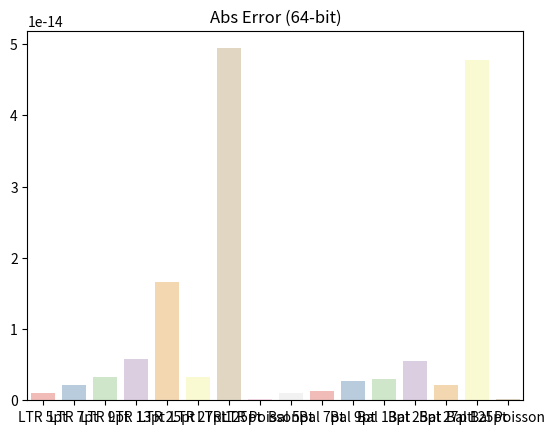

Here is the Python script that generated this plot:
import seaborn as sns
import matplotlib.pyplot as plt

import pandas as pd


names = [
"LTR 5pt",
"LTR 7pt",
"LTR 9pt",
"LTR 13pt",
"LTR 25pt",
"LTR 27pt",
"LTR 125pt",
"LTR Poisson",
"Bal 5pt",
"Bal 7pt",
"Bal 9pt",
"Bal 13pt",
"Bal 25pt",
"Bal 27pt",
"Bal 125pt",
"Bal Poisson",
]

values = [
1.05E-15,
2.16E-15,
3.23E-15,
5.76E-15,
1.66E-14,
3.25E-15,
4.94E-14,
1.49E-16,
1.08E-15,
1.36E-15,
2.70E-15,
2.95E-15,
5.51E-15,
2.21E-15,
4.77E-14,
1.22E-16,
]


data = {}

for i in range(len(names)):
	data[names[i]] = [values[i]]

sns.barplot(data=pd.DataFrame(data), palette="Pastel1").set(title="Abs Error (64-bit)")
plt.show()

